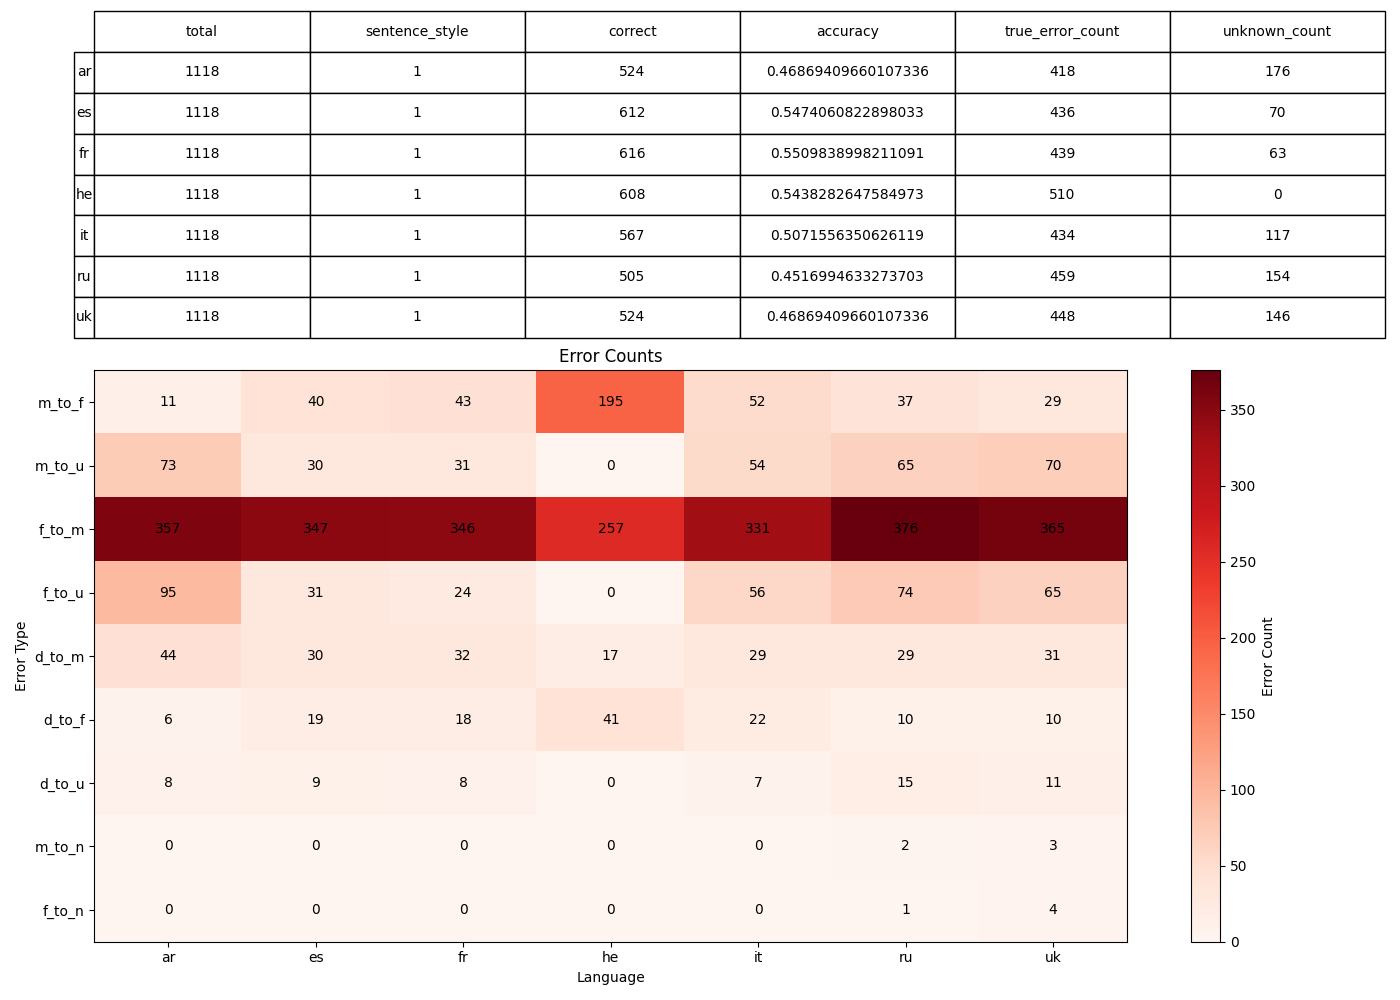

Source data for this figure (header and first rows):
, 0, 1, 2, 3, 4, 5, 6
language, ar, es, fr, he, it, ru, uk
sentence_style, 1, 1, 1, 1, 1, 1, 1
total, 1118, 1118, 1118, 1118, 1118, 1118, 1118
correct, 524, 612, 616, 608, 567, 505, 524
accuracy, 0.4687, 0.5474, 0.551, 0.5438, 0.5072, 0.4517, 0.4687
true_error_count, 418, 436, 439, 510, 434, 459, 448
unknown_count, 176, 70, 63, 0, 117, 154, 146
error_m_to_f, 11, 40, 43, 195, 52, 37, 29
error_m_to_u, 73, 30, 31, 0, 54, 65, 70
error_f_to_m, 357, 347, 346, 257, 331, 376, 365
error_f_to_u, 95, 31, 24, 0, 56, 74, 65
error_d_to_m, 44, 30, 32, 17, 29, 29, 31
error_d_to_f, 6, 19, 18, 41, 22, 10, 10
error_d_to_u, 8, 9, 8, 0, 7, 15, 11
error_m_to_n, 0, 0, 0, 0, 0, 2, 3
error_f_to_n, 0, 0, 0, 0, 0, 1, 4
